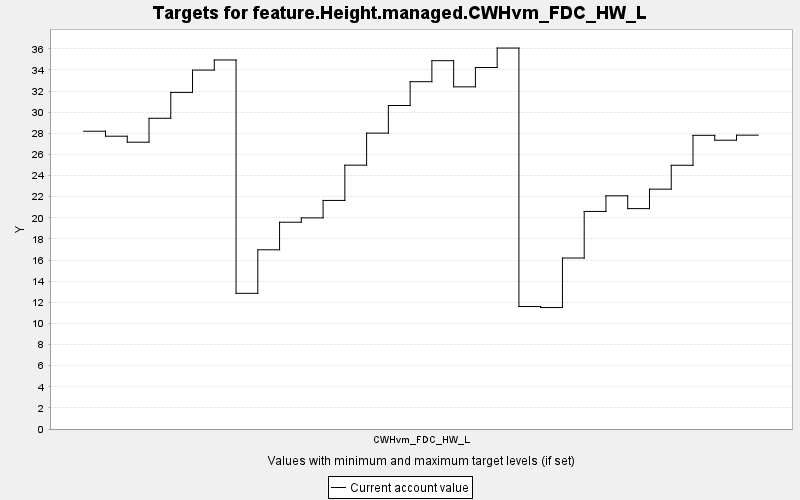

Values plotted in this chart, from the file beside it:
TARGET, PERIOD, YEAR, PERIODWIDTH, MINIMUM, MAXIMUM, MINWEIGHT, MAXWEIGHT, CURRENT, SUMMARY
feature.Height.managed.CWHvm_FDC_HW_L, 0, 0, 10.0, 0.0, 10000, 1.0, 1.0, 28.2, 0.0
feature.Height.managed.CWHvm_FDC_HW_L, 1, 10, 10.0, 0.0, 10000, 1.0, 1.0, 27.73, 0.0
feature.Height.managed.CWHvm_FDC_HW_L, 2, 20, 10.0, 0.0, 10000, 1.0, 1.0, 27.16, 0.0
feature.Height.managed.CWHvm_FDC_HW_L, 3, 30, 10.0, 0.0, 10000, 1.0, 1.0, 29.42, 0.0
feature.Height.managed.CWHvm_FDC_HW_L, 4, 40, 10.0, 0.0, 10000, 1.0, 1.0, 31.88, 0.0
feature.Height.managed.CWHvm_FDC_HW_L, 5, 50, 10.0, 0.0, 10000, 1.0, 1.0, 33.99, 0.0
feature.Height.managed.CWHvm_FDC_HW_L, 6, 60, 10.0, 0.0, 10000, 1.0, 1.0, 34.95, 0.0
feature.Height.managed.CWHvm_FDC_HW_L, 7, 70, 10.0, 0.0, 10000, 1.0, 1.0, 12.85, 0.0
feature.Height.managed.CWHvm_FDC_HW_L, 8, 80, 10.0, 0.0, 10000, 1.0, 1.0, 16.97, 0.0
feature.Height.managed.CWHvm_FDC_HW_L, 9, 90, 10.0, 0.0, 10000, 1.0, 1.0, 19.58, 0.0
feature.Height.managed.CWHvm_FDC_HW_L, 10, 100, 10.0, 0.0, 10000, 1.0, 1.0, 19.99, 0.0
feature.Height.managed.CWHvm_FDC_HW_L, 11, 110, 10.0, 0.0, 10000, 1.0, 1.0, 21.65, 0.0
feature.Height.managed.CWHvm_FDC_HW_L, 12, 120, 10.0, 0.0, 10000, 1.0, 1.0, 24.99, 0.0
feature.Height.managed.CWHvm_FDC_HW_L, 13, 130, 10.0, 0.0, 10000, 1.0, 1.0, 28.02, 0.0
feature.Height.managed.CWHvm_FDC_HW_L, 14, 140, 10.0, 0.0, 10000, 1.0, 1.0, 30.63, 0.0
feature.Height.managed.CWHvm_FDC_HW_L, 15, 150, 10.0, 0.0, 10000, 1.0, 1.0, 32.89, 0.0
feature.Height.managed.CWHvm_FDC_HW_L, 16, 160, 10.0, 0.0, 10000, 1.0, 1.0, 34.88, 0.0
feature.Height.managed.CWHvm_FDC_HW_L, 17, 170, 10.0, 0.0, 10000, 1.0, 1.0, 32.4, 0.0
feature.Height.managed.CWHvm_FDC_HW_L, 18, 180, 10.0, 0.0, 10000, 1.0, 1.0, 34.23, 0.0
feature.Height.managed.CWHvm_FDC_HW_L, 19, 190, 10.0, 0.0, 10000, 1.0, 1.0, 36.08, 0.0
feature.Height.managed.CWHvm_FDC_HW_L, 20, 200, 10.0, 0.0, 10000, 1.0, 1.0, 11.6, 0.0
feature.Height.managed.CWHvm_FDC_HW_L, 21, 210, 10.0, 0.0, 10000, 1.0, 1.0, 11.5, 0.0
feature.Height.managed.CWHvm_FDC_HW_L, 22, 220, 10.0, 0.0, 10000, 1.0, 1.0, 16.19, 0.0
feature.Height.managed.CWHvm_FDC_HW_L, 23, 230, 10.0, 0.0, 10000, 1.0, 1.0, 20.6, 0.0
feature.Height.managed.CWHvm_FDC_HW_L, 24, 240, 10.0, 0.0, 10000, 1.0, 1.0, 22.08, 0.0
feature.Height.managed.CWHvm_FDC_HW_L, 25, 250, 10.0, 0.0, 10000, 1.0, 1.0, 20.87, 0.0
feature.Height.managed.CWHvm_FDC_HW_L, 26, 260, 10.0, 0.0, 10000, 1.0, 1.0, 22.71, 0.0
feature.Height.managed.CWHvm_FDC_HW_L, 27, 270, 10.0, 0.0, 10000, 1.0, 1.0, 24.98, 0.0
feature.Height.managed.CWHvm_FDC_HW_L, 28, 280, 10.0, 0.0, 10000, 1.0, 1.0, 27.81, 0.0
feature.Height.managed.CWHvm_FDC_HW_L, 29, 290, 10.0, 0.0, 10000, 1.0, 1.0, 27.35, 0.0
feature.Height.managed.CWHvm_FDC_HW_L, 30, 300, 10.0, 0.0, 10000, 1.0, 1.0, 27.83, 0.0
